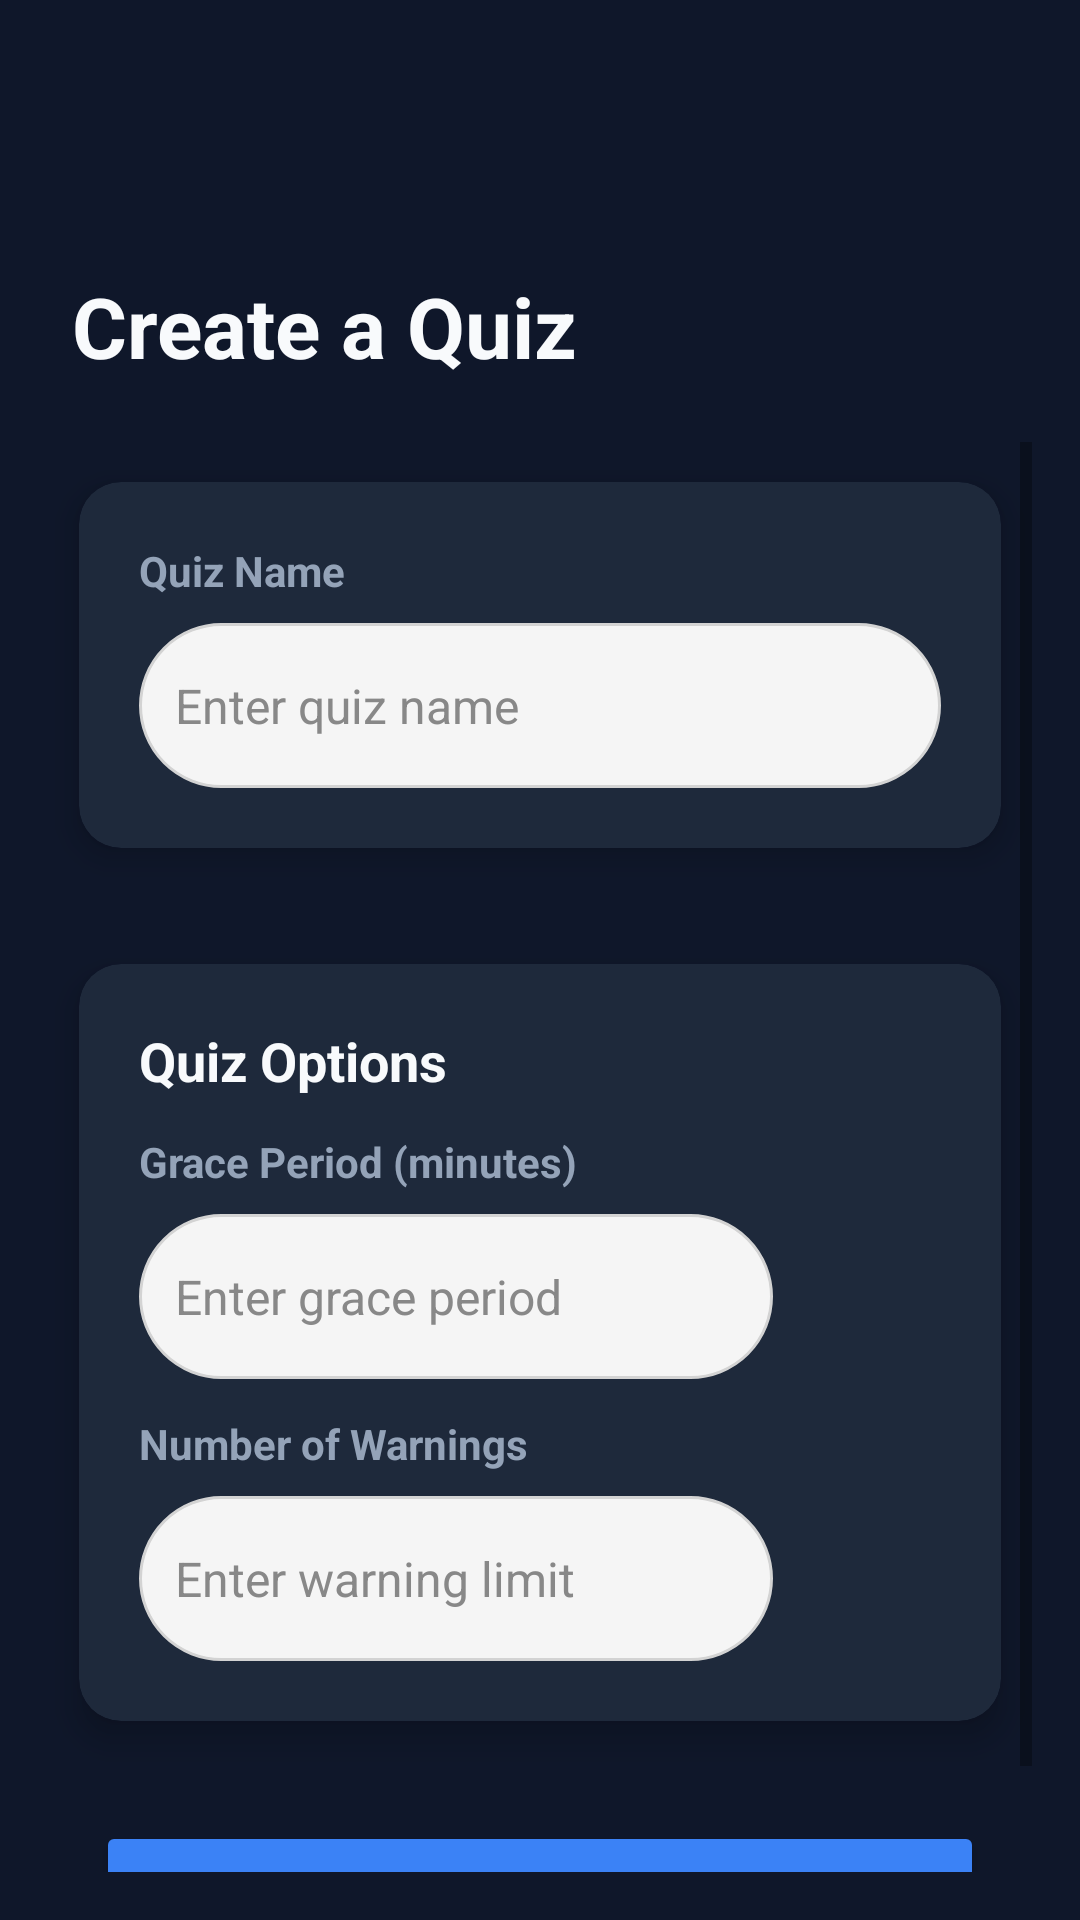

Reconstruct the res/layout file that produces this screen, plus the resources it refers to.
<!-- AndroidManifest.xml: application theme Theme.AppCompat.Light.NoActionBar -->
<!-- res/layout/activity_quiz_details.xml -->
<?xml version="1.0" encoding="utf-8"?>
<androidx.constraintlayout.widget.ConstraintLayout
    xmlns:android="http://schemas.android.com/apk/res/android"
    xmlns:app="http://schemas.android.com/apk/res-auto"
    xmlns:tools="http://schemas.android.com/tools"
    android:id="@+id/main"
    android:layout_width="match_parent"
    android:layout_height="match_parent"
    android:background="@color/slate_bg"
    android:padding="@dimen/spacing_xl"
    tools:context=".CreateQuiz">

    
    <ImageButton
        android:id="@+id/backButton"
        android:layout_width="50dp"
        android:layout_height="50dp"
        android:src="@drawable/ic_baseline_arrow_back"
        android:background="@android:color/transparent"
        android:contentDescription="Back"
        app:layout_constraintStart_toStartOf="parent"
        app:layout_constraintTop_toTopOf="parent"
        android:layout_marginStart="8dp"
        android:layout_marginTop="8dp"/>

    
    <TextView
        android:id="@+id/textView3"
        android:layout_width="0dp"
        android:layout_height="wrap_content"
        android:text="Create a Quiz"
        android:textSize="28sp"
        android:textStyle="bold"
        android:textColor="@color/text_header"
        android:gravity="start"
        app:layout_constraintStart_toStartOf="parent"
        app:layout_constraintEnd_toEndOf="parent"
        app:layout_constraintTop_toBottomOf="@id/backButton"
        android:layout_marginTop="16dp"
        android:layout_marginStart="8dp"
        android:layout_marginEnd="8dp"/>

    
    <ScrollView
        android:layout_width="0dp"
        android:layout_height="0dp"
        app:layout_constraintTop_toBottomOf="@id/textView3"
        app:layout_constraintBottom_toBottomOf="parent"
        app:layout_constraintStart_toStartOf="parent"
        app:layout_constraintEnd_toEndOf="parent"
        android:layout_marginTop="@dimen/spacing_2xl">

        <LinearLayout
            android:layout_width="match_parent"
            android:layout_height="wrap_content"
            android:orientation="vertical">

            
            <androidx.cardview.widget.CardView
                android:layout_width="match_parent"
                android:layout_height="wrap_content"
                app:cardBackgroundColor="@color/slate_card"
                app:cardUseCompatPadding="true"
                app:cardElevation="@dimen/card_elevation"
                app:cardCornerRadius="@dimen/card_corner_radius_lg">

                <LinearLayout
                    android:layout_width="match_parent"
                    android:layout_height="wrap_content"
                    android:orientation="vertical"
                    android:padding="@dimen/card_padding">

                    <TextView
                        android:layout_width="wrap_content"
                        android:layout_height="wrap_content"
                        android:text="Quiz Name"
                        android:textSize="14sp"
                        android:textStyle="bold"
                        android:textColor="@color/text_body"
                        android:layout_marginBottom="@dimen/spacing_sm" />

                    <EditText
                        android:id="@+id/inputField"
                        android:layout_width="match_parent"
                        android:layout_height="@dimen/button_height"
                        android:hint="Enter quiz name"
                        android:padding="12dp"
                        android:textSize="16sp"
                        android:textColor="#000000"
                        android:textColorHint="#888888"
                        android:background="@drawable/rounded_edittext"/>
                </LinearLayout>
            </androidx.cardview.widget.CardView>

            
            <androidx.cardview.widget.CardView
                android:layout_width="match_parent"
                android:layout_height="wrap_content"
                app:cardBackgroundColor="@color/slate_card"
                app:cardUseCompatPadding="true"
                app:cardElevation="@dimen/card_elevation"
                app:cardCornerRadius="@dimen/card_corner_radius_lg"
                android:layout_marginTop="@dimen/spacing_lg">

                <LinearLayout
                    android:layout_width="match_parent"
                    android:layout_height="wrap_content"
                    android:orientation="vertical"
                    android:padding="@dimen/card_padding">

                    <TextView
                        android:layout_width="wrap_content"
                        android:layout_height="wrap_content"
                        android:text="Quiz Options"
                        android:textSize="18sp"
                        android:textStyle="bold"
                        android:textColor="@color/text_header"
                        android:layout_marginBottom="@dimen/spacing_lg" />

                    
                    <TextView
                        android:layout_width="wrap_content"
                        android:layout_height="wrap_content"
                        android:text="Grace Period (minutes)"
                        android:textSize="14sp"
                        android:textStyle="bold"
                        android:textColor="@color/text_body"
                        android:layout_marginBottom="@dimen/spacing_sm" />

                    <LinearLayout
                        android:layout_width="match_parent"
                        android:layout_height="wrap_content"
                        android:orientation="horizontal"
                        android:layout_marginBottom="@dimen/spacing_lg">

                        <EditText
                            android:id="@+id/inputField2"
                            android:layout_width="0dp"
                            android:layout_height="@dimen/button_height"
                            android:layout_weight="1"
                            android:hint="Enter grace period"
                            android:padding="12dp"
                            android:textSize="16sp"
                            android:textColor="#000000"
                            android:textColorHint="#888888"
                            android:background="@drawable/rounded_edittext"
                            android:inputType="number"/>

                        <ImageButton
                            android:id="@+id/btnMore2"
                            android:layout_width="48dp"
                            android:layout_height="48dp"
                            android:src="@drawable/baseline_more_vert_24"
                            android:background="@android:color/transparent"
                            android:clickable="true"
                            android:layout_marginStart="8dp"/>
                    </LinearLayout>

                    
                    <TextView
                        android:layout_width="wrap_content"
                        android:layout_height="wrap_content"
                        android:text="Number of Warnings"
                        android:textSize="14sp"
                        android:textStyle="bold"
                        android:textColor="@color/text_body"
                        android:layout_marginBottom="@dimen/spacing_sm" />

                    <LinearLayout
                        android:layout_width="match_parent"
                        android:layout_height="wrap_content"
                        android:orientation="horizontal">

                        <EditText
                            android:id="@+id/inputField4"
                            android:layout_width="0dp"
                            android:layout_height="@dimen/button_height"
                            android:layout_weight="1"
                            android:hint="Enter warning limit"
                            android:padding="12dp"
                            android:textSize="16sp"
                            android:textColor="#000000"
                            android:textColorHint="#888888"
                            android:background="@drawable/rounded_edittext"
                            android:inputType="number"/>

                        <ImageButton
                            android:id="@+id/btnMore4"
                            android:layout_width="48dp"
                            android:layout_height="48dp"
                            android:src="@drawable/baseline_more_vert_24"
                            android:background="@android:color/transparent"
                            android:clickable="true"
                            android:layout_marginStart="8dp"/>
                    </LinearLayout>
                </LinearLayout>
            </androidx.cardview.widget.CardView>

            
            <Button
                android:id="@+id/button2"
                android:layout_width="match_parent"
                android:layout_height="@dimen/button_height"
                android:text="Create Quiz"
                android:textSize="18sp"
                android:textColor="@color/white"
                android:backgroundTint="@color/royal_blue"
                android:textAllCaps="false"
                android:layout_marginTop="@dimen/spacing_2xl"
                android:layout_marginStart="16dp"
                android:layout_marginEnd="16dp"/>

            
            <Button
                android:id="@+id/btnCopyLink"
                android:layout_width="match_parent"
                android:layout_height="@dimen/button_height"
                android:text="Copy Room Link"
                android:textSize="18sp"
                android:textColor="@color/white"
                android:backgroundTint="@color/royal_blue"
                android:textAllCaps="false"
                android:visibility="gone"
                android:layout_marginTop="@dimen/spacing_lg"
                android:layout_marginStart="16dp"
                android:layout_marginEnd="16dp"/>

            
            <Button
                android:id="@+id/btnEnterRoom"
                android:layout_width="match_parent"
                android:layout_height="@dimen/button_height"
                android:text="Enter Room"
                android:textSize="18sp"
                android:textColor="@color/white"
                android:backgroundTint="@color/royal_blue"
                android:textAllCaps="false"
                android:visibility="gone"
                android:layout_marginTop="@dimen/spacing_lg"
                android:layout_marginStart="16dp"
                android:layout_marginEnd="16dp"
                android:layout_marginBottom="@dimen/spacing_xl"/>

        </LinearLayout>
    </ScrollView>

</androidx.constraintlayout.widget.ConstraintLayout>
<!-- resources referenced by this layout -->
<resources>
  <color name="royal_blue">#3B82F6</color>
  <color name="slate_bg">#0F172A</color>
  <color name="slate_card">#1E293B</color>
  <color name="text_body">#94A3B8</color>
  <color name="text_header">#F8FAFC</color>
  <color name="white">#FFFFFFFF</color>
  <dimen name="button_height">55dp</dimen>
  <dimen name="card_corner_radius_lg">14dp</dimen>
  <dimen name="card_elevation">6dp</dimen>
  <dimen name="card_padding">20dp</dimen>
  <dimen name="spacing_2xl">20dp</dimen>
  <dimen name="spacing_lg">12dp</dimen>
  <dimen name="spacing_sm">8dp</dimen>
  <dimen name="spacing_xl">16dp</dimen>
  <!-- drawable rounded_edittext (drawable) -->
  <?xml version="1.0" encoding="utf-8"?>
  <shape xmlns:android="http://schemas.android.com/apk/res/android"
      android:shape="rectangle">
  
      <solid android:color="#F5F5F5" />
  
      <corners android:radius="30dp" />
  
      <stroke
          android:width="1dp"
          android:color="#D3D3D3" />
  
  </shape>
</resources>
